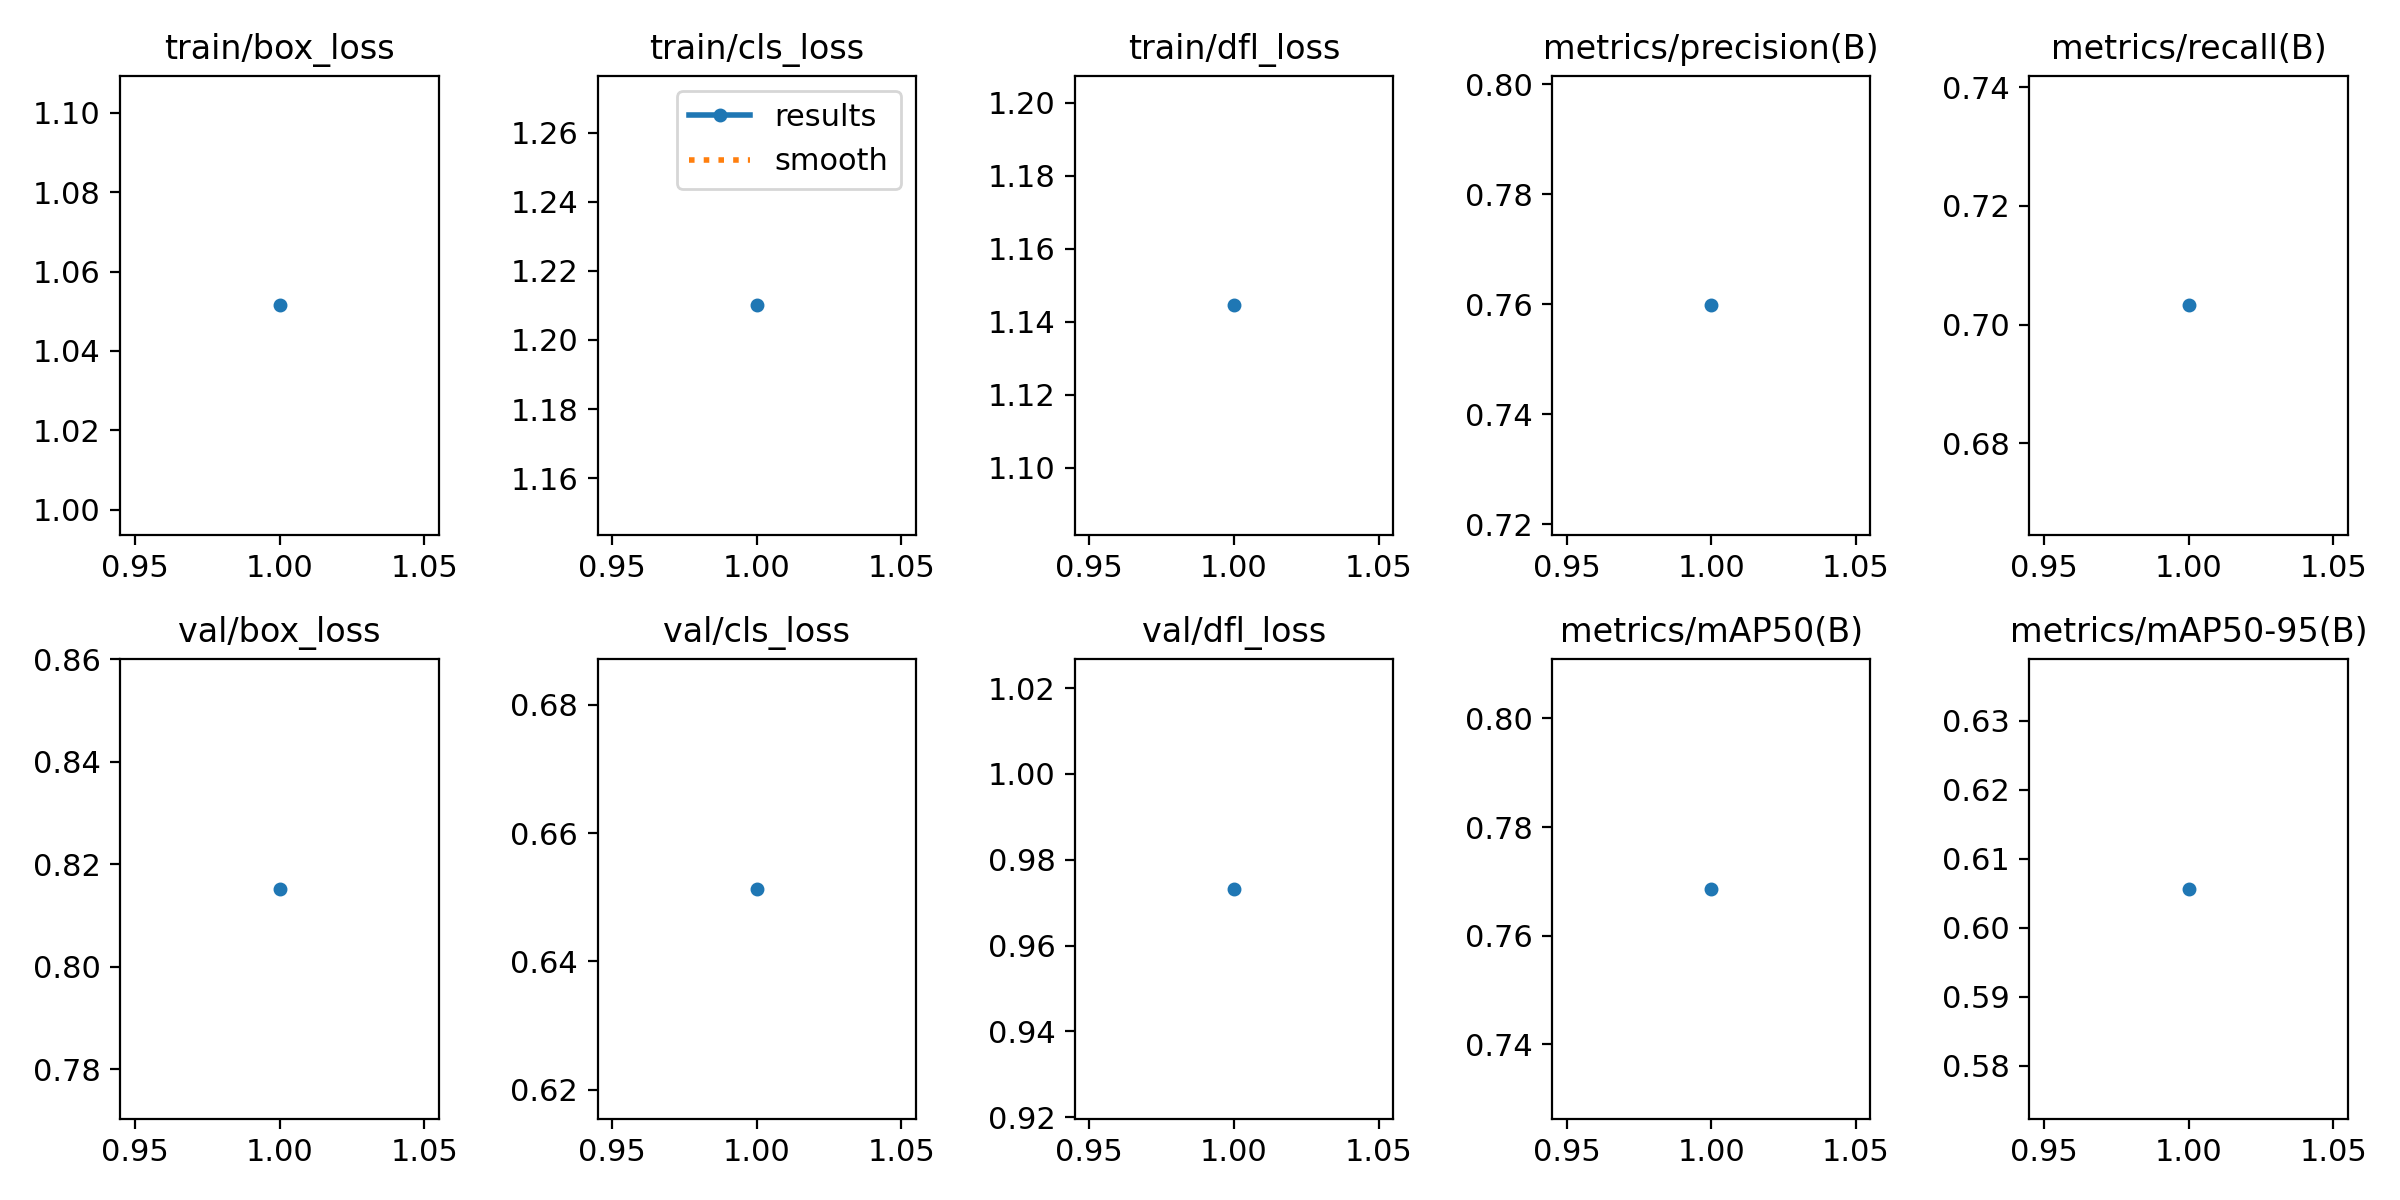

The data file committed next to this chart (first rows):
epoch, time, train/box_loss, train/cls_loss, train/dfl_loss, metrics/precision(B), metrics/recall(B), metrics/mAP50(B), metrics/mAP50-95(B), val/box_loss, val/cls_loss, val/dfl_loss, lr/pg0, lr/pg1, lr/pg2
1, 5.334, 1.051, 1.21, 1.144, 0.7598, 0.7032, 0.7686, 0.6056, 0.8152, 0.6513, 0.9732, 1.666e-05, 1.666e-05, 1.666e-05
